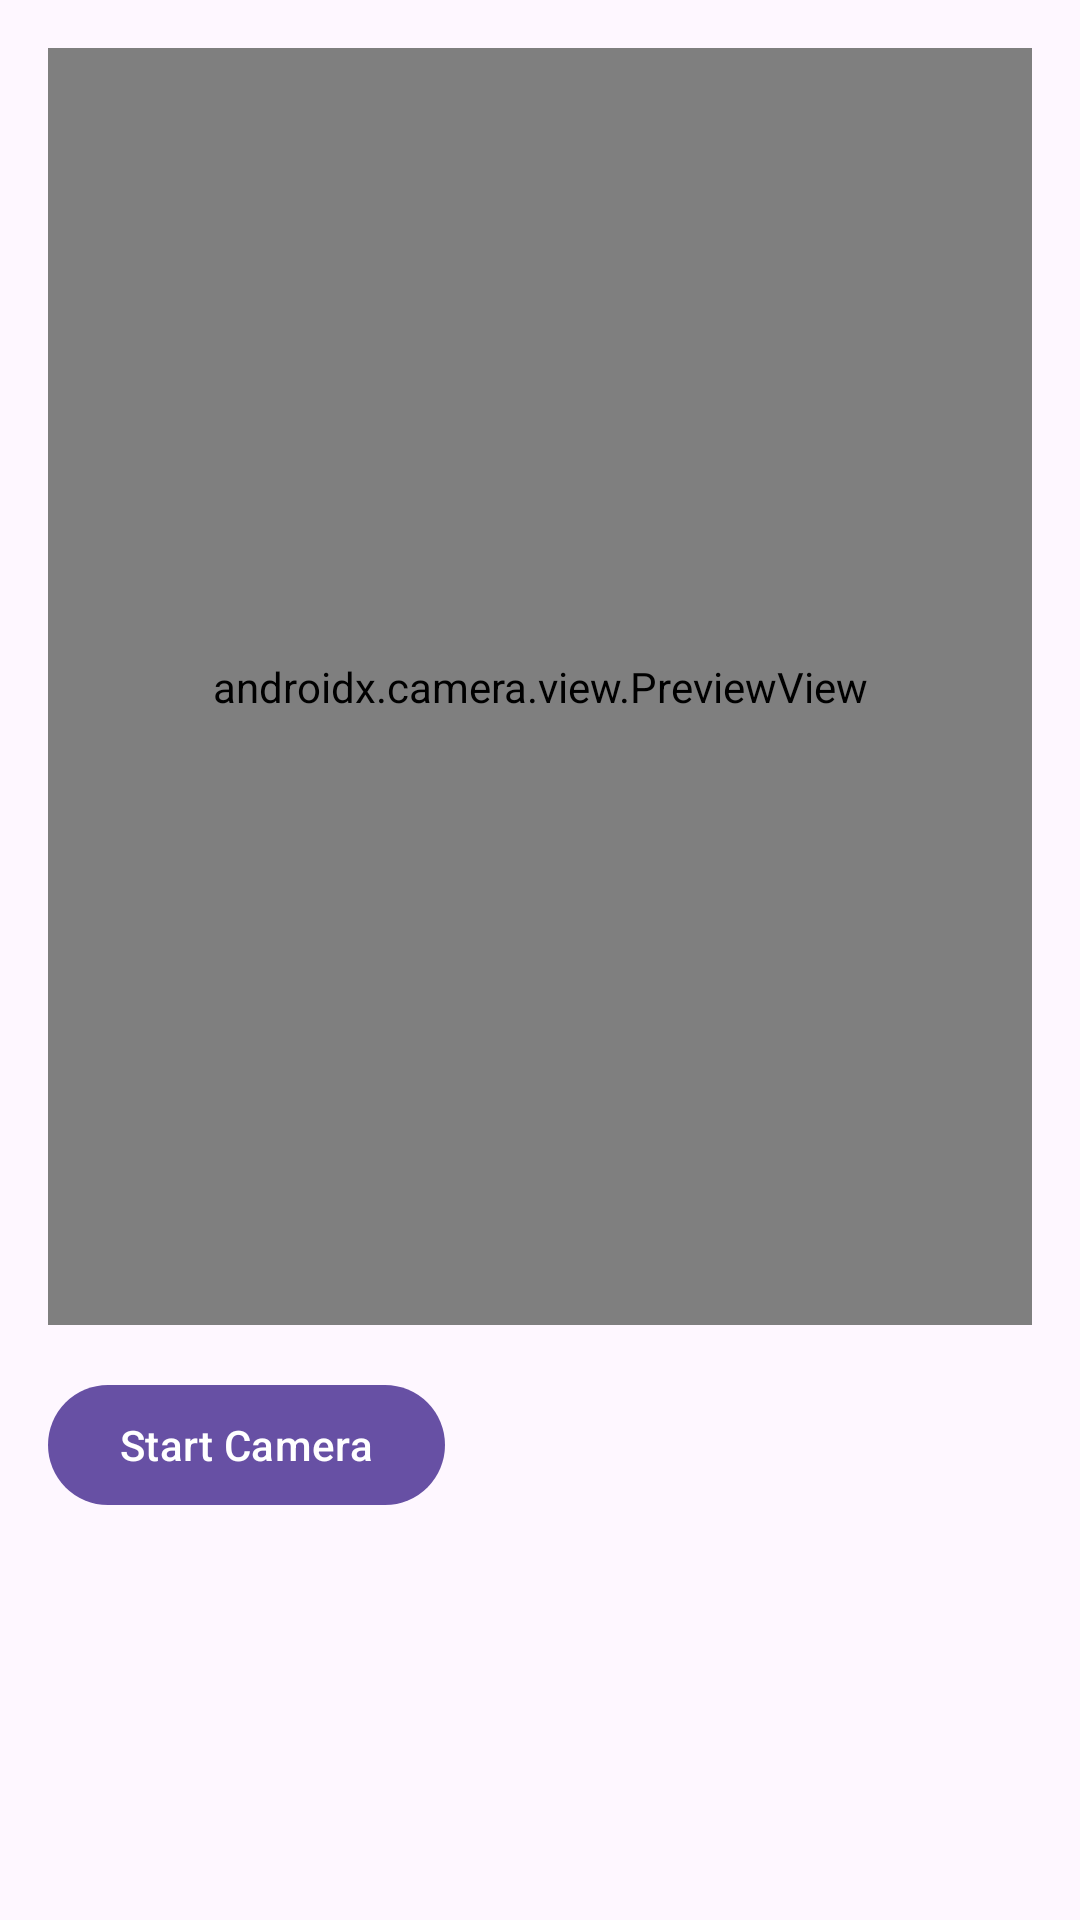

The Android layout XML behind this screen, and the referenced resources:
<!-- AndroidManifest.xml: application theme Theme.TricycleDetector -->
<!-- res/layout/fragment_camera_detector.xml -->
<androidx.constraintlayout.widget.ConstraintLayout xmlns:android="http://schemas.android.com/apk/res/android"
    xmlns:app="http://schemas.android.com/apk/res-auto"
    android:layout_width="match_parent"
    android:layout_height="match_parent"
    android:padding="16dp"
    xmlns:tools="http://schemas.android.com/tools">

    <androidx.camera.view.PreviewView
        android:id="@+id/previewView"
        android:layout_width="0dp"
        android:layout_height="0dp"
        app:layout_constraintTop_toTopOf="parent"
        app:layout_constraintStart_toStartOf="parent"
        app:layout_constraintEnd_toEndOf="parent"
        app:layout_constraintHeight_percent="0.7" />

    <com.google.android.material.button.MaterialButton
        android:id="@+id/toggleCameraButton"
        android:layout_width="wrap_content"
        android:layout_height="wrap_content"
        android:text="Start Camera"
        android:layout_marginTop="16dp"
        app:layout_constraintTop_toBottomOf="@id/previewView"
        app:layout_constraintStart_toStartOf="parent" />

    <TextView
        android:id="@+id/resultText"
        android:layout_width="0dp"
        android:layout_height="0dp"
        android:layout_marginTop="8dp"
        android:textSize="14sp"
        app:layout_constraintTop_toBottomOf="@id/toggleCameraButton"
        app:layout_constraintBottom_toBottomOf="parent"
        app:layout_constraintStart_toStartOf="parent"
        app:layout_constraintEnd_toEndOf="parent" />

</androidx.constraintlayout.widget.ConstraintLayout>
<!-- resources referenced by this layout -->
<resources>
  <style name="Theme.TricycleDetector" parent="Base.Theme.TricycleDetector" />
  <style name="Base.Theme.TricycleDetector" parent="Theme.Material3.DayNight.NoActionBar">
          
          
      </style>
</resources>
